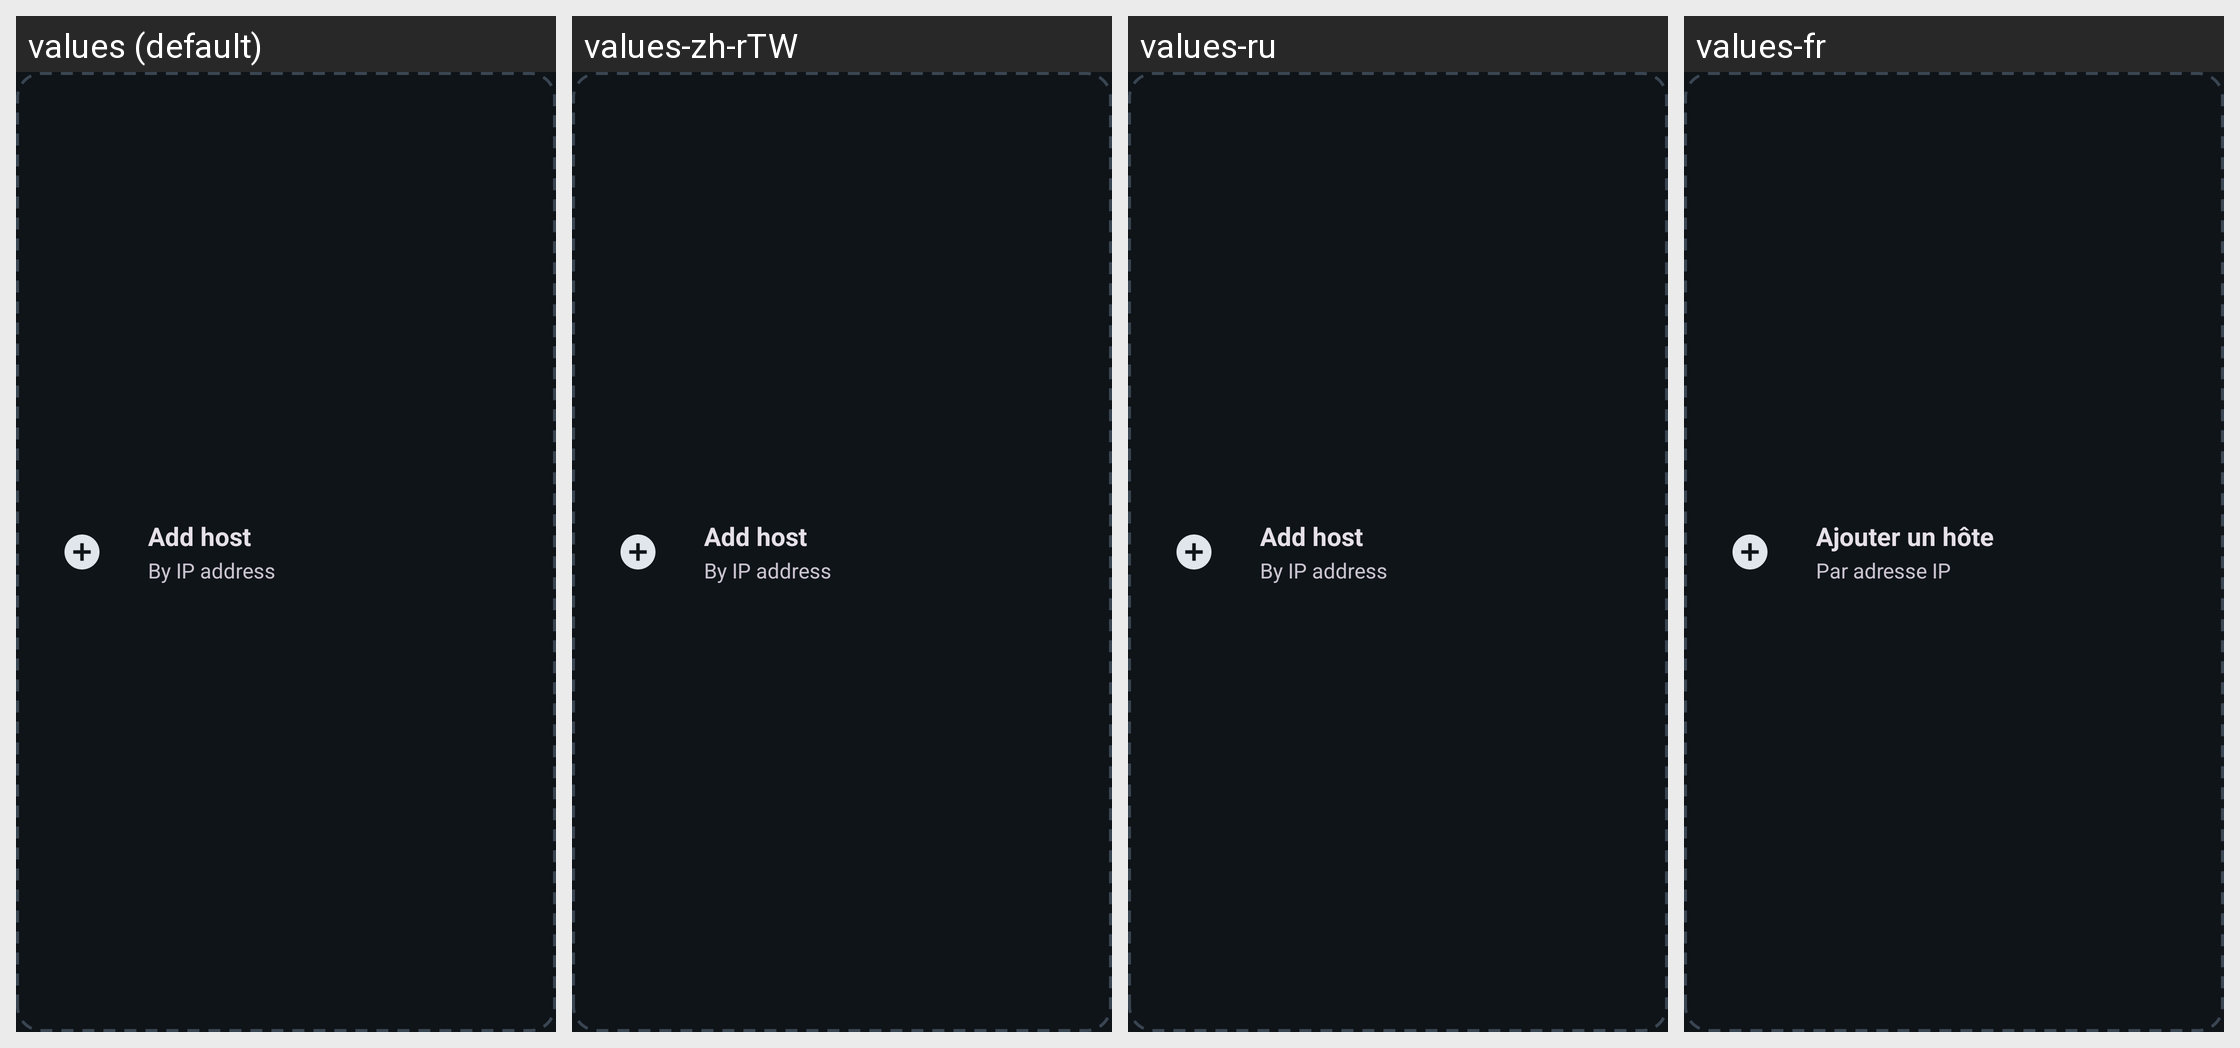

The same Android screen rendered under several of its app's locales, left to right. List the strings drawn on it with the default value and each locale's translation.
Android screen res/layout/pc_add_item_phone.xml rendered under 4 locales, left to right: values (default), values-zh-rTW, values-ru, values-fr. Device: Nexus 5 (rendered at 1080×1920; each locale shown at half size, 540×960, under a caption strip naming it); theme AppTheme.
Other locales in the repository, not shown: values-vi, values-zh-rCN.
Strings drawn on this screen, with the default value and each locale's value (text and hints the layout hard-codes, and strings that could not be matched under every locale, appear in the picture but are not listed):

home_add_host
  values: Add host
  values-zh-rTW: Add host  [not translated; the default value is used]
  values-ru: Add host  [not translated; the default value is used]
  values-fr: Ajouter un hôte

home_add_host_detail
  values: By IP address
  values-zh-rTW: By IP address  [not translated; the default value is used]
  values-ru: By IP address  [not translated; the default value is used]
  values-fr: Par adresse IP
